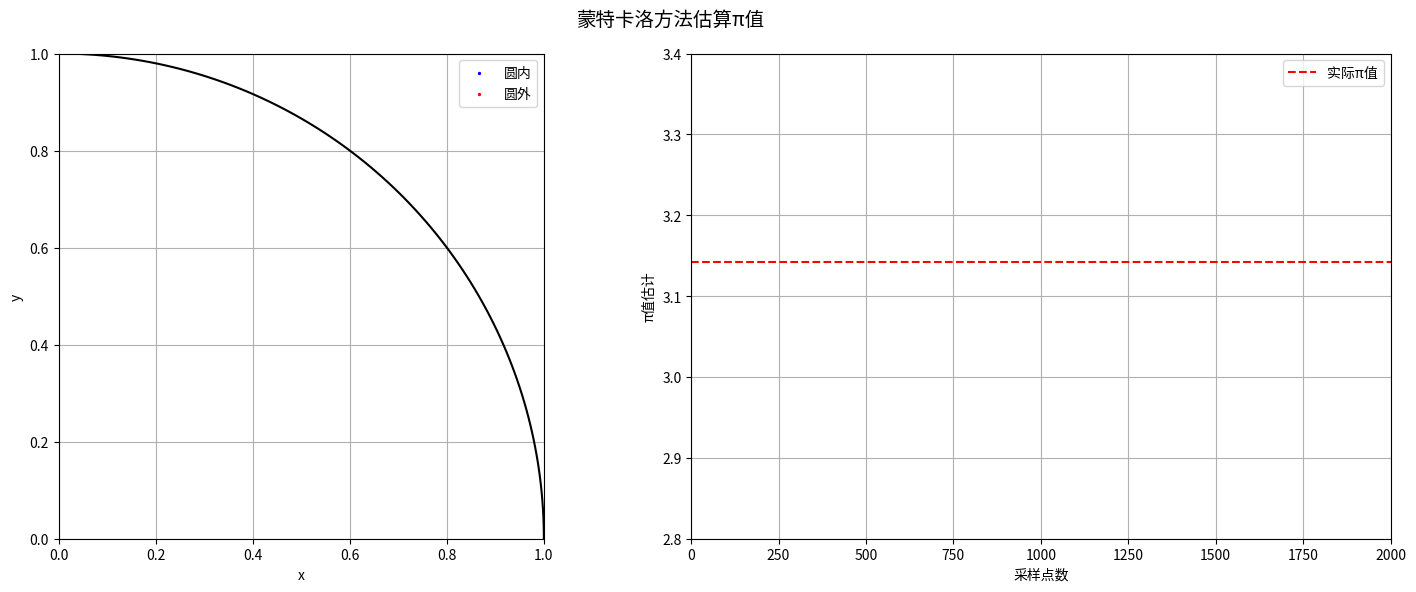

Write the Python code that produced this figure.
import numpy as np
import matplotlib.pyplot as plt
from matplotlib.animation import FuncAnimation

# 参数设置
num_samples = 2000    # 总样本数
batch_size = 20      # 每次动画更新添加的点数
radius = 1.0         # 圆半径

# 创建图形和轴
fig, (ax1, ax2) = plt.subplots(1, 2, figsize=(15, 6))
fig.suptitle('蒙特卡洛方法估算π值', fontsize=14)

# 初始化数据存储
x_points = []
y_points = []
pi_estimates = []
frame_numbers = []

# 设置坐标轴
ax1.set_xlim(0, radius)
ax1.set_ylim(0, radius)
ax1.set_aspect('equal')
ax1.set_xlabel('x')
ax1.set_ylabel('y')
ax1.grid(True)

# 绘制1/4圆弧
theta = np.linspace(0, np.pi/2, 100)
ax1.plot(radius * np.cos(theta), radius * np.sin(theta), 'k-')

# 设置π值估计图
ax2.set_xlim(0, num_samples)
ax2.set_ylim(2.8, 3.4)
ax2.set_xlabel('采样点数')
ax2.set_ylabel('π值估计')
ax2.grid(True)
ax2.axhline(y=np.pi, color='r', linestyle='--', label='实际π值')
ax2.legend()

# 散点和线的初始化
scatter_inside = ax1.scatter([], [], c='blue', s=2, label='圆内')
scatter_outside = ax1.scatter([], [], c='red', s=2, label='圆外')
line, = ax2.plot([], [], 'g-', label='估计值')
ax1.legend()

def init():
    """初始化动画"""
    return scatter_inside, scatter_outside, line

def update(frame):
    """更新动画帧"""
    # 生成新的随机点
    new_x = np.random.uniform(0, radius, batch_size)
    new_y = np.random.uniform(0, radius, batch_size)
    
    # 添加新点到列表
    x_points.extend(new_x)
    y_points.extend(new_y)
    
    # 计算点到原点的距离
    distances = np.sqrt(np.array(x_points)**2 + np.array(y_points)**2)
    inside = distances <= radius
    
    # 更新散点图
    scatter_inside.set_offsets(np.c_[np.array(x_points)[inside], 
                                   np.array(y_points)[inside]])
    scatter_outside.set_offsets(np.c_[np.array(x_points)[~inside], 
                                    np.array(y_points)[~inside]])
    
    # 计算并存储π值估计
    pi_estimate = 4 * np.sum(inside) / len(x_points)
    pi_estimates.append(pi_estimate)
    frame_numbers.append(len(x_points))
    
    # 更新π值估计图
    line.set_data(frame_numbers, pi_estimates)
    
    # 更新标题
    ax1.set_title(f'采样点数: {len(x_points)}')
    ax2.set_title(f'π估计值: {pi_estimate:.4f}')
    
    return scatter_inside, scatter_outside, line

# 创建动画
anim = FuncAnimation(fig, update, frames=num_samples//batch_size,
                    init_func=init, blit=True, interval=1)

plt.tight_layout()
plt.show() 